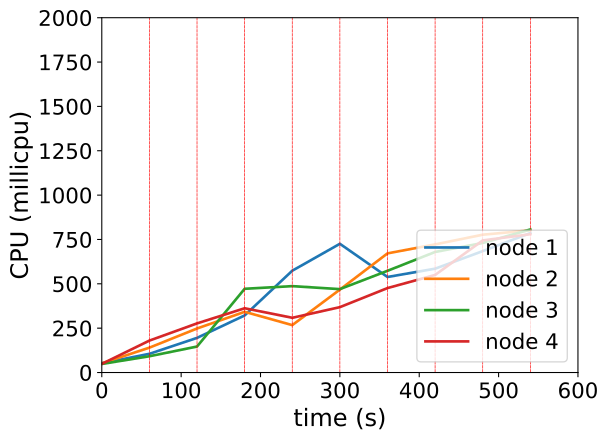

The file beside this chart, header and first rows:
timestamp, ppgcc-m02_pod_amount, ppgcc-m02_memory, ppgcc-m02_cpu, ppgcc-m03_pod_amount, ppgcc-m03_memory, ppgcc-m03_cpu, ppgcc-m04_pod_amount, ppgcc-m04_memory, ppgcc-m04_cpu, ppgcc-m05_pod_amount, ppgcc-m05_memory, ppgcc-m05_cpu
0, 5, 1055628, 52107594, 5, 1053728, 51772132, 5, 1058580, 48310421, 5, 1057668, 48670510
60, 5, 1063020, 105442074, 5, 1062308, 140273883, 5, 1064388, 91711661, 5, 1063212, 180005936
120, 0, 1065924, 195290279, 1, 1062968, 248144521, 3, 1067292, 146489926, 1, 1068888, 276960105
180, 1, 1017084, 321834466, 3, 1053596, 342142889, 5, 1109532, 471943146, 6, 1096548, 362222958
240, 2, 1033452, 573829763, 1, 1057424, 267249250, 3, 1090920, 486930369, 4, 1108612, 308514623
300, 1, 1035960, 725571504, 2, 1045528, 467377712, 6, 1101612, 470050944, 6, 1110776, 368436640
360, 1, 1019064, 538514894, 2, 1047508, 671586889, 8, 1129992, 573360603, 5, 1108796, 476022638
420, 1, 1020384, 585301494, 1, 1038136, 722258055, 5, 1146624, 679549076, 3, 1105892, 549947210
480, 3, 1047312, 684374645, 4, 1064800, 776918154, 4, 1113888, 730265110, 4, 1097840, 744653407
540, 1, 1049820, 786292254, 2, 1065724, 801464518, 5, 1099500, 806371647, 5, 1111832, 779704578
